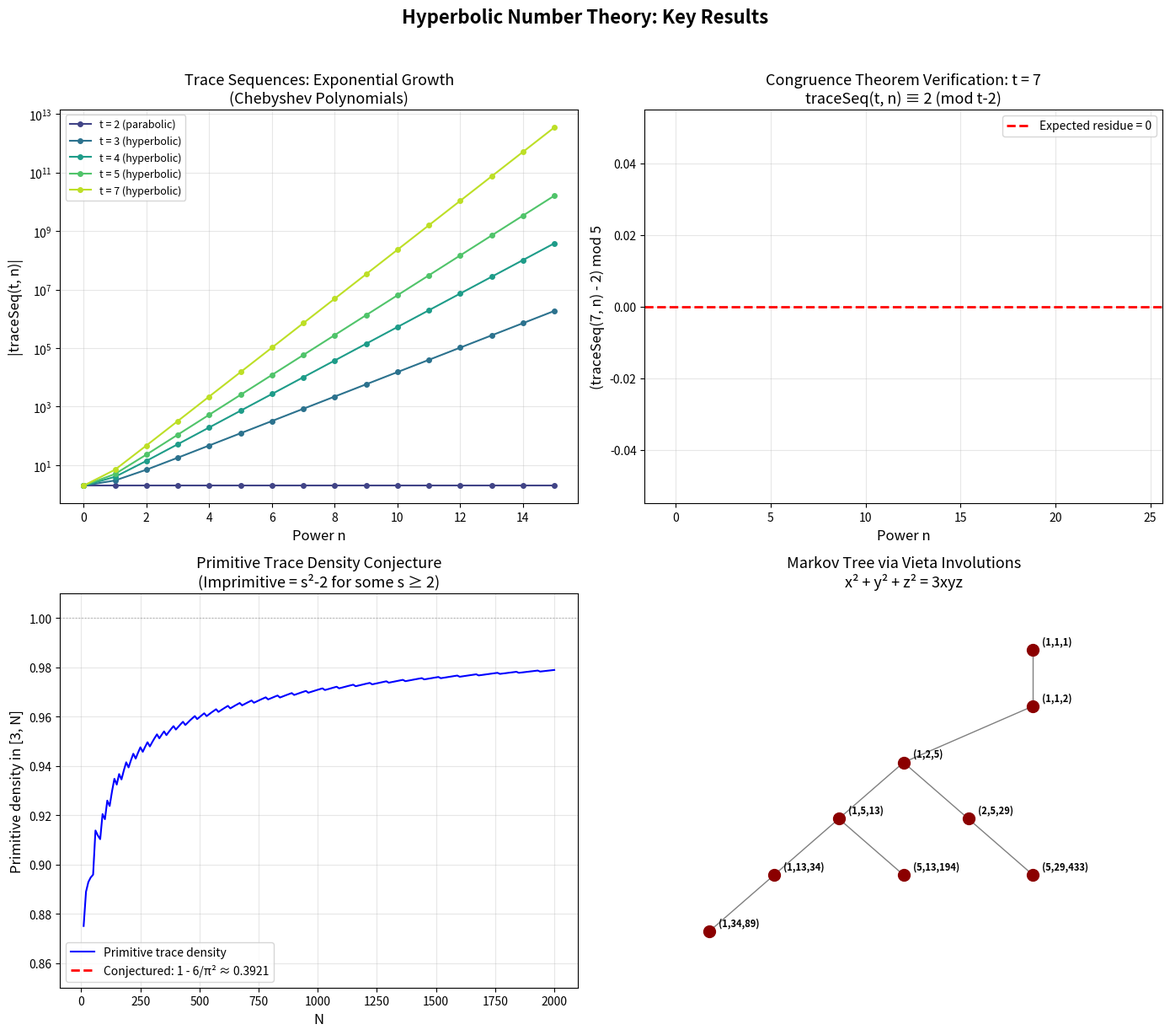

Source code (Python):
#!/usr/bin/env python3
"""
Visualization 2: Trace Sequences and Chebyshev Polynomials

Shows the exponential growth of trace sequences for different base
trace values, illustrating the connection to Chebyshev polynomials
and the classification of Möbius transformations.
"""

import numpy as np
import matplotlib.pyplot as plt


def trace_seq(t, n):
    """Compute traceSeq(t, n) via recurrence."""
    if n == 0:
        return 2
    if n == 1:
        return t
    prev2, prev1 = 2, t
    for _ in range(n - 1):
        prev2, prev1 = prev1, t * prev1 - prev2
    return prev1


def primitive_trace_density(N):
    """Compute the density of primitive traces in [3, N]."""
    import math
    count = 0
    total = 0
    for t in range(3, N + 1):
        total += 1
        s = int(math.isqrt(t + 2))
        if not (s >= 2 and s * s == t + 2):
            count += 1
    return count / total if total > 0 else 0


# Create figure with subplots
fig, axes = plt.subplots(2, 2, figsize=(14, 12))

# Panel 1: Trace sequences (log scale)
ax1 = axes[0, 0]
n_vals = np.arange(0, 16)
colors = plt.cm.viridis(np.linspace(0.2, 0.9, 5))
for idx, t in enumerate([2, 3, 4, 5, 7]):
    vals = [trace_seq(t, n) for n in n_vals]
    label = f't = {t} ({"parabolic" if t == 2 else "hyperbolic"})'
    ax1.semilogy(n_vals, [abs(v) for v in vals], 'o-', color=colors[idx],
                 label=label, markersize=4, linewidth=1.5)

ax1.set_xlabel('Power n', fontsize=12)
ax1.set_ylabel('|traceSeq(t, n)|', fontsize=12)
ax1.set_title('Trace Sequences: Exponential Growth\n(Chebyshev Polynomials)', fontsize=13)
ax1.legend(fontsize=9)
ax1.grid(True, alpha=0.3)

# Panel 2: Trace sequence mod (t-2) — verifying congruence theorem
ax2 = axes[0, 1]
t_val = 7
n_range = np.arange(0, 25)
residues = [(trace_seq(t_val, n) - 2) % (t_val - 2) for n in n_range]
ax2.bar(n_range, residues, color='steelblue', alpha=0.7)
ax2.axhline(y=0, color='red', linestyle='--', linewidth=2, label='Expected residue = 0')
ax2.set_xlabel('Power n', fontsize=12)
ax2.set_ylabel(f'(traceSeq({t_val}, n) - 2) mod {t_val-2}', fontsize=12)
ax2.set_title(f'Congruence Theorem Verification: t = {t_val}\n'
              f'traceSeq(t, n) ≡ 2 (mod t-2)', fontsize=13)
ax2.legend(fontsize=10)
ax2.grid(True, alpha=0.3)

# Panel 3: Primitive trace density
ax3 = axes[1, 0]
N_values = list(range(10, 2001, 10))
densities = [primitive_trace_density(N) for N in N_values]
ax3.plot(N_values, densities, 'b-', linewidth=1.5, label='Primitive trace density')
import math
asymptotic = 1 - 6 / math.pi**2
ax3.axhline(y=asymptotic, color='red', linestyle='--', linewidth=2,
            label=f'Conjectured: 1 - 6/π² ≈ {asymptotic:.4f}')
ax3.axhline(y=1.0, color='gray', linestyle=':', linewidth=1, alpha=0.5)
ax3.set_xlabel('N', fontsize=12)
ax3.set_ylabel('Primitive density in [3, N]', fontsize=12)
ax3.set_title('Primitive Trace Density Conjecture\n'
              '(Imprimitive = s²-2 for some s ≥ 2)', fontsize=13)
ax3.legend(fontsize=10)
ax3.set_ylim(0.85, 1.01)
ax3.grid(True, alpha=0.3)

# Panel 4: Markov tree (first few triples)
ax4 = axes[1, 1]
markov = [(1, 1, 1), (1, 1, 2), (1, 2, 5), (2, 5, 29), (1, 5, 13),
          (5, 13, 194), (5, 29, 433), (1, 13, 34), (1, 34, 89)]

# Plot as a tree
positions = {
    (1, 1, 1): (0, 3),
    (1, 1, 2): (0, 2),
    (1, 2, 5): (-2, 1),
    (1, 5, 13): (-3, 0),
    (1, 13, 34): (-4, -1),
    (1, 34, 89): (-5, -2),
    (2, 5, 29): (-1, 0),
    (5, 13, 194): (-2, -1),
    (5, 29, 433): (0, -1),
}

for triple, pos in positions.items():
    x, y, z = triple
    ax4.plot(*pos, 'o', color='darkred', markersize=10, zorder=5)
    ax4.annotate(f'({x},{y},{z})', pos, textcoords="offset points",
                 xytext=(8, 5), fontsize=8, fontweight='bold')

# Draw edges
edges = [
    ((1, 1, 1), (1, 1, 2)),
    ((1, 1, 2), (1, 2, 5)),
    ((1, 2, 5), (2, 5, 29)),
    ((1, 2, 5), (1, 5, 13)),
    ((1, 5, 13), (5, 13, 194)),
    ((1, 5, 13), (1, 13, 34)),
    ((1, 13, 34), (1, 34, 89)),
    ((2, 5, 29), (5, 29, 433)),
]

for t1, t2 in edges:
    if t1 in positions and t2 in positions:
        p1, p2 = positions[t1], positions[t2]
        ax4.plot([p1[0], p2[0]], [p1[1], p2[1]], 'k-', linewidth=1, alpha=0.5)

ax4.set_title('Markov Tree via Vieta Involutions\n'
              'x² + y² + z² = 3xyz', fontsize=13)
ax4.set_xlim(-6, 2)
ax4.set_ylim(-3, 4)
ax4.axis('off')

plt.suptitle('Hyperbolic Number Theory: Key Results',
             fontsize=16, fontweight='bold', y=1.02)
plt.tight_layout()
plt.savefig('trace_sequences.png', dpi=150, bbox_inches='tight')
plt.close()
print("Generated trace sequence visualization")
